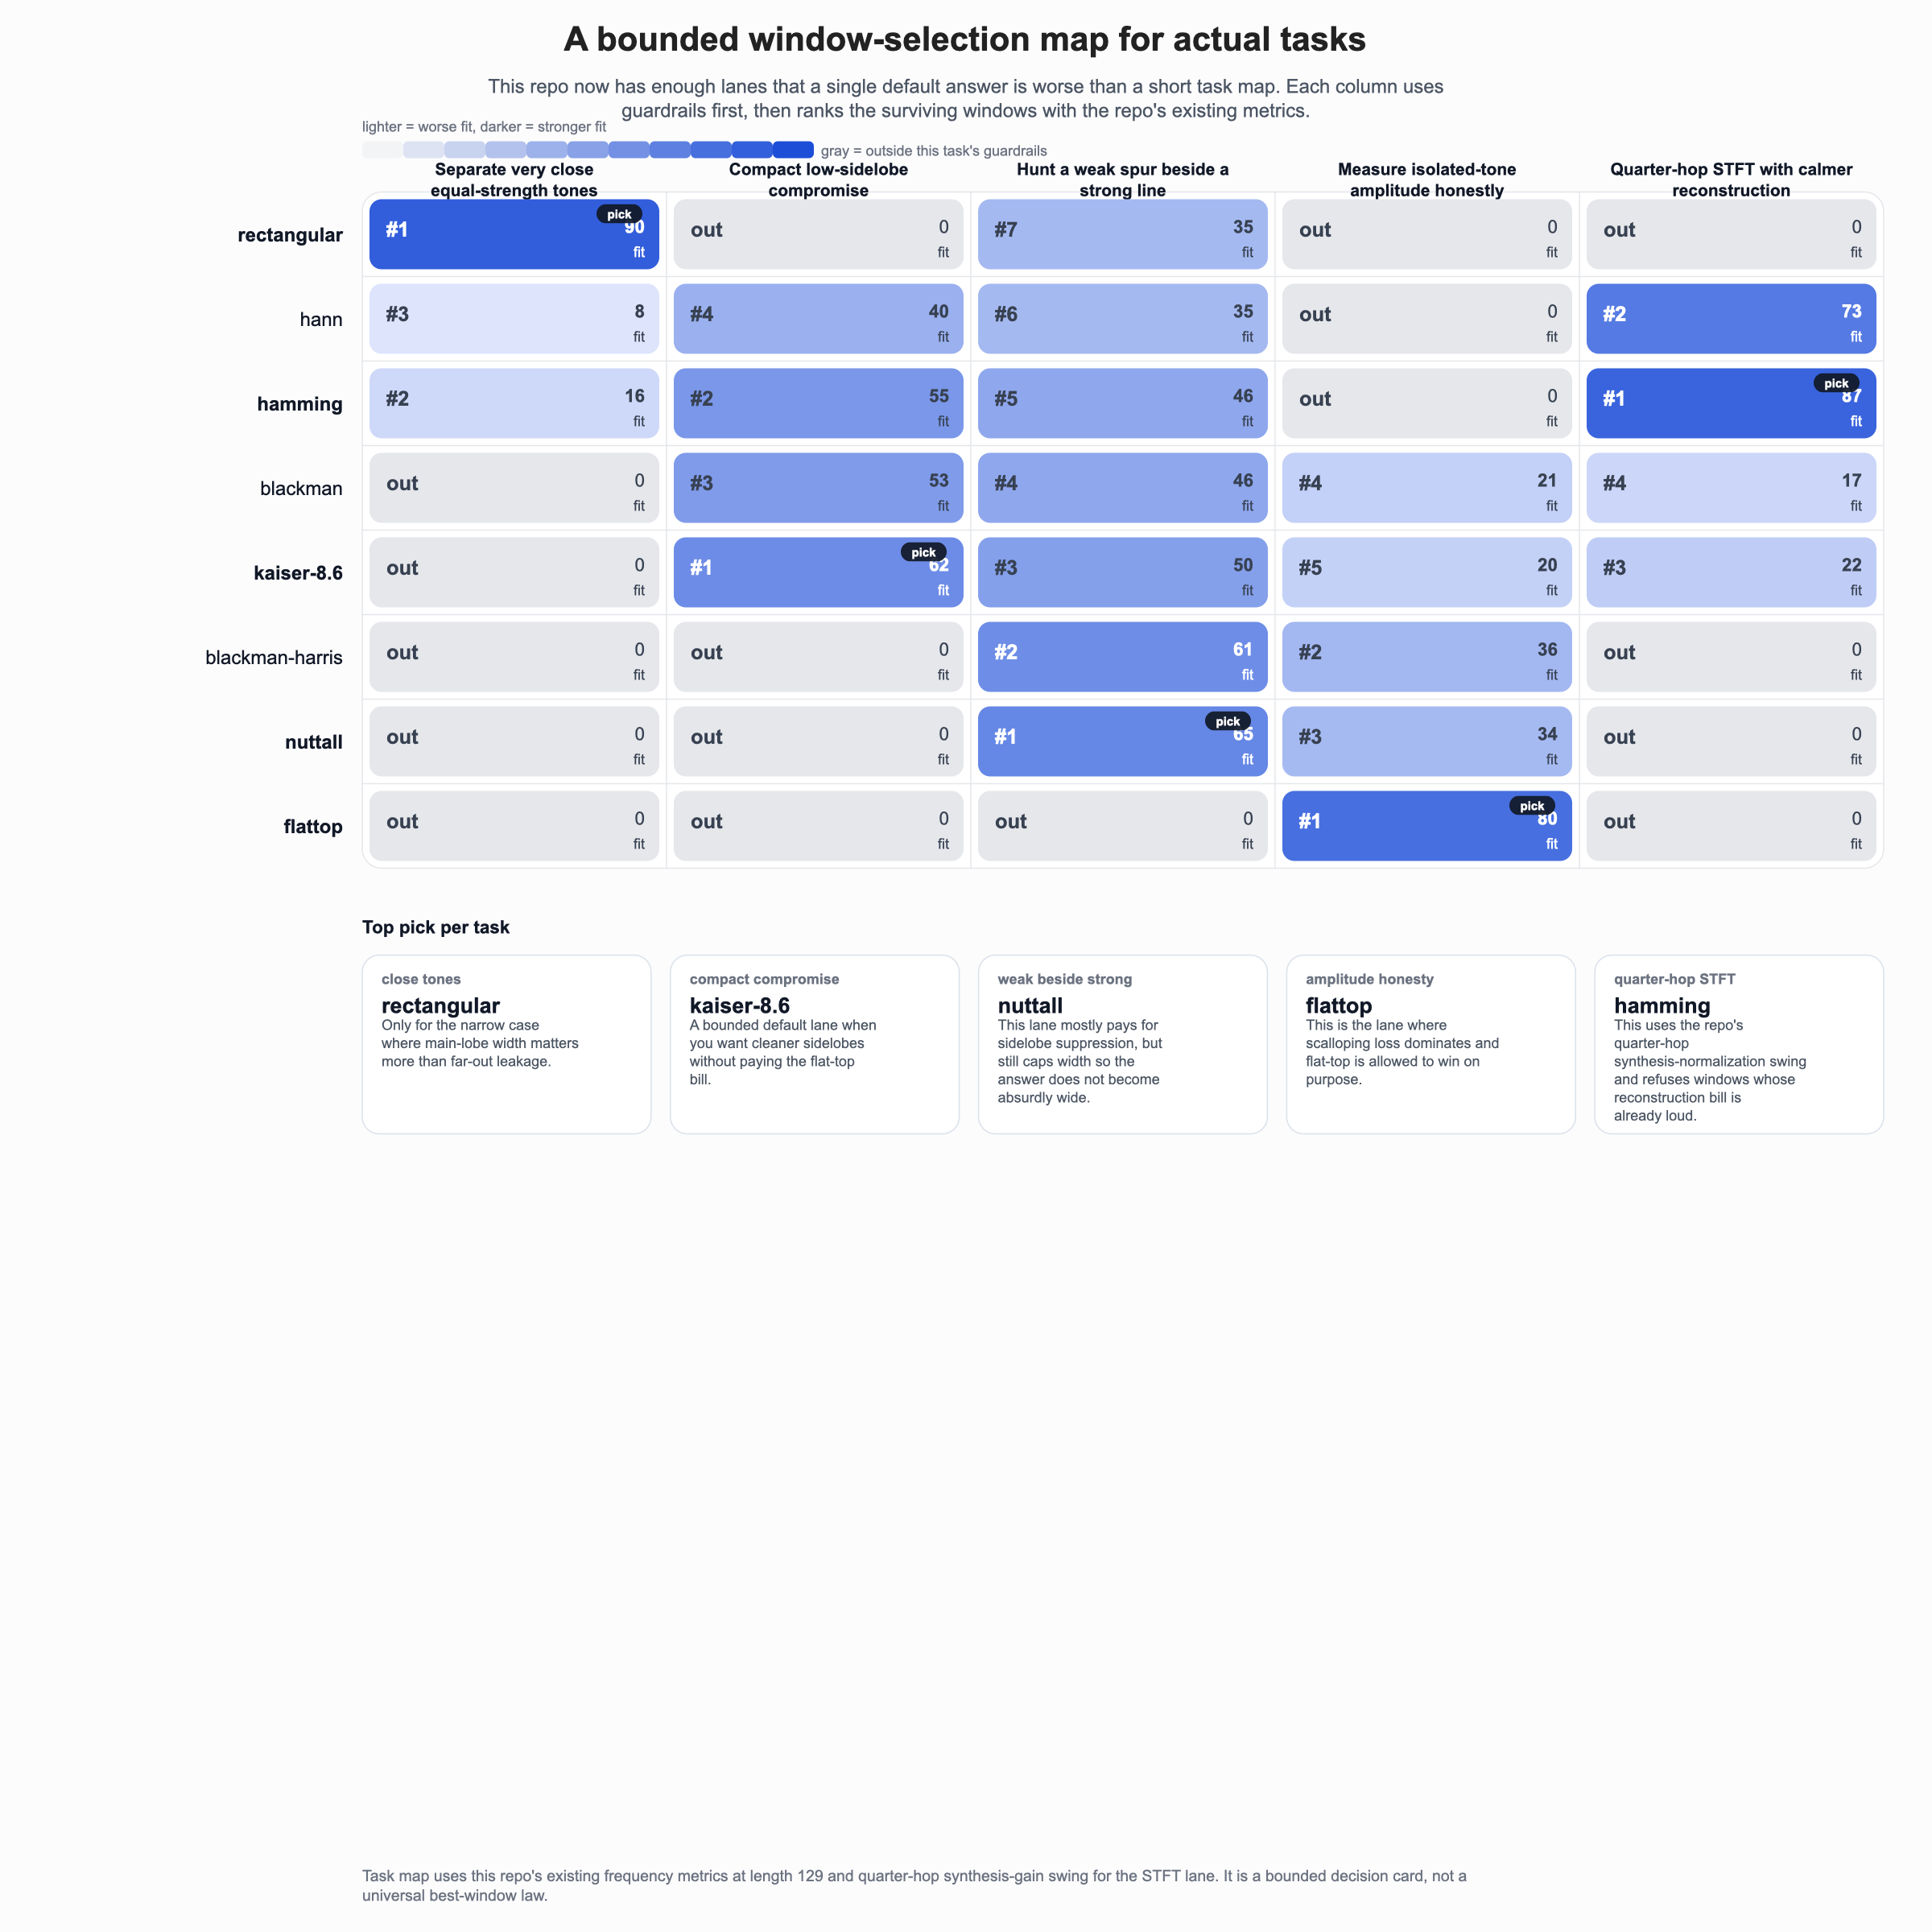

Values plotted in this chart, from the file beside it:
task_key, task_title, window, eligible, rank, score, suitability, enbw_bins, peak_sidelobe_db, main_lobe_width_bins, scalloping_loss_db, synthesis_gain_span_db
close_tones, Separate very close equal-strength tones, rectangular, True, 1, 0.1, 0.9, 1.0, -13.27, 2.016, 3.922, 0.0
close_tones, Separate very close equal-strength tones, hamming, True, 2, 0.8448, 0.1552, 1.37, -42.62, 4.094, 1.734, 0.001749
close_tones, Separate very close equal-strength tones, hann, True, 3, 0.9168, 0.08324, 1.512, -31.48, 4.031, 1.401, 0.006334
close_tones, Separate very close equal-strength tones, nuttall, False, 4, 10.0, 0.0, 1.992, -96.83, 8.125, 0.8374, 1.023
close_tones, Separate very close equal-strength tones, blackman-harris, False, 5, 10.0, 0.0, 2.02, -92.05, 8.062, 0.8128, 1.116
close_tones, Separate very close equal-strength tones, flattop, False, 6, 10.0, 0.0, 3.8, -91.33, 10.2, 0.009126, 8.309
close_tones, Separate very close equal-strength tones, kaiser-8.6, False, 7, 10.0, 0.0, 1.735, -62.99, 5.858, 1.092, 0.1959
close_tones, Separate very close equal-strength tones, blackman, False, 8, 10.0, 0.0, 1.74, -58.12, 6.047, 1.082, 0.2005
compact_compromise, Compact low-sidelobe compromise, kaiser-8.6, True, 1, 0.3807, 0.6193, 1.735, -62.99, 5.858, 1.092, 0.1959
compact_compromise, Compact low-sidelobe compromise, hamming, True, 2, 0.4471, 0.5529, 1.37, -42.62, 4.094, 1.734, 0.001749
compact_compromise, Compact low-sidelobe compromise, blackman, True, 3, 0.4695, 0.5305, 1.74, -58.12, 6.047, 1.082, 0.2005
compact_compromise, Compact low-sidelobe compromise, hann, True, 4, 0.5999, 0.4001, 1.512, -31.48, 4.031, 1.401, 0.006334
compact_compromise, Compact low-sidelobe compromise, nuttall, False, 5, 10.0, 0.0, 1.992, -96.83, 8.125, 0.8374, 1.023
compact_compromise, Compact low-sidelobe compromise, blackman-harris, False, 6, 10.0, 0.0, 2.02, -92.05, 8.062, 0.8128, 1.116
compact_compromise, Compact low-sidelobe compromise, flattop, False, 7, 10.0, 0.0, 3.8, -91.33, 10.2, 0.009126, 8.309
compact_compromise, Compact low-sidelobe compromise, rectangular, False, 8, 10.0, 0.0, 1.0, -13.27, 2.016, 3.922, 0.0
weak_near_strong, Hunt a weak spur beside a strong line, nuttall, True, 1, 0.3458, 0.6542, 1.992, -96.83, 8.125, 0.8374, 1.023
weak_near_strong, Hunt a weak spur beside a strong line, blackman-harris, True, 2, 0.3851, 0.6149, 2.02, -92.05, 8.062, 0.8128, 1.116
weak_near_strong, Hunt a weak spur beside a strong line, kaiser-8.6, True, 3, 0.497, 0.503, 1.735, -62.99, 5.858, 1.092, 0.1959
weak_near_strong, Hunt a weak spur beside a strong line, blackman, True, 4, 0.5419, 0.4581, 1.74, -58.12, 6.047, 1.082, 0.2005
weak_near_strong, Hunt a weak spur beside a strong line, hamming, True, 5, 0.5442, 0.4558, 1.37, -42.62, 4.094, 1.734, 0.001749
weak_near_strong, Hunt a weak spur beside a strong line, hann, True, 6, 0.6496, 0.3504, 1.512, -31.48, 4.031, 1.401, 0.006334
weak_near_strong, Hunt a weak spur beside a strong line, rectangular, True, 7, 0.65, 0.35, 1.0, -13.27, 2.016, 3.922, 0.0
weak_near_strong, Hunt a weak spur beside a strong line, flattop, False, 8, 10.0, 0.0, 3.8, -91.33, 10.2, 0.009126, 8.309
amplitude, Measure isolated-tone amplitude honestly, flattop, True, 1, 0.2, 0.8, 3.8, -91.33, 10.2, 0.009126, 8.309
amplitude, Measure isolated-tone amplitude honestly, blackman-harris, True, 2, 0.6397, 0.3603, 2.02, -92.05, 8.062, 0.8128, 1.116
amplitude, Measure isolated-tone amplitude honestly, nuttall, True, 3, 0.6566, 0.3434, 1.992, -96.83, 8.125, 0.8374, 1.023
amplitude, Measure isolated-tone amplitude honestly, blackman, True, 4, 0.7949, 0.2051, 1.74, -58.12, 6.047, 1.082, 0.2005
amplitude, Measure isolated-tone amplitude honestly, kaiser-8.6, True, 5, 0.8, 0.2, 1.735, -62.99, 5.858, 1.092, 0.1959
amplitude, Measure isolated-tone amplitude honestly, hamming, False, 6, 10.0, 0.0, 1.37, -42.62, 4.094, 1.734, 0.001749
amplitude, Measure isolated-tone amplitude honestly, hann, False, 7, 10.0, 0.0, 1.512, -31.48, 4.031, 1.401, 0.006334
amplitude, Measure isolated-tone amplitude honestly, rectangular, False, 8, 10.0, 0.0, 1.0, -13.27, 2.016, 3.922, 0.0
stft_qhop, Quarter-hop STFT with calmer reconstruct…, hamming, True, 1, 0.1324, 0.8676, 1.37, -42.62, 4.094, 1.734, 0.001749
stft_qhop, Quarter-hop STFT with calmer reconstruct…, hann, True, 2, 0.27, 0.73, 1.512, -31.48, 4.031, 1.401, 0.006334
stft_qhop, Quarter-hop STFT with calmer reconstruct…, kaiser-8.6, True, 3, 0.7758, 0.2242, 1.735, -62.99, 5.858, 1.092, 0.1959
stft_qhop, Quarter-hop STFT with calmer reconstruct…, blackman, True, 4, 0.8309, 0.1691, 1.74, -58.12, 6.047, 1.082, 0.2005
stft_qhop, Quarter-hop STFT with calmer reconstruct…, nuttall, False, 5, 10.0, 0.0, 1.992, -96.83, 8.125, 0.8374, 1.023
stft_qhop, Quarter-hop STFT with calmer reconstruct…, blackman-harris, False, 6, 10.0, 0.0, 2.02, -92.05, 8.062, 0.8128, 1.116
stft_qhop, Quarter-hop STFT with calmer reconstruct…, flattop, False, 7, 10.0, 0.0, 3.8, -91.33, 10.2, 0.009126, 8.309
stft_qhop, Quarter-hop STFT with calmer reconstruct…, rectangular, False, 8, 10.0, 0.0, 1.0, -13.27, 2.016, 3.922, 0.0
